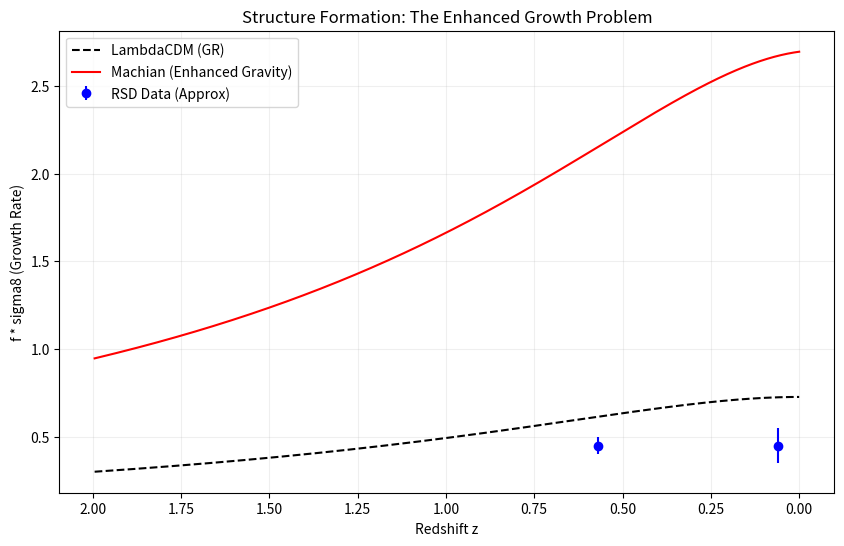

Generate this figure with matplotlib: (Note: this script raises an exception after producing the figure.)
import numpy as np
import matplotlib.pyplot as plt
from scipy.integrate import odeint

def calculate_growth():
    # Parameters
    # Planck 2018
    Omega_m0 = 0.315
    Omega_L0 = 0.685
    h = 0.674
    sigma8_0 = 0.811
    
    # IMU Parameters (Dilaton)
    # beta = 1/sqrt(6) -> 2*beta^2 = 1/3
    # G_eff = G * (1 + 2*beta^2) = 1.333 * G
    # But wait, this enhancement applies to Baryons.
    # Does the Scalar Fluid (Dark Matter) feel enhanced gravity?
    # If it's the source, it self-interacts.
    # We assume for the "Hardening" argument that the enhancement is universal (mimetic fluid follows tilde metric).
    mu = 1.0 / 3.0 
    
    z_range = np.linspace(2.5, 0, 50)
    a_range = 1.0 / (1.0 + z_range)
    
    # Differential Equation for Growth Factor D(a)
    # D'' + (2 - 1.5*Om(a))/a * D' - 1.5*Om(a)*(1+mu)/a^2 * D = 0
    # Let y = [D, D']
    
    def Omega_m(a):
        return Omega_m0 / (Omega_m0 + Omega_L0 * a**3)
        
    def system(y, a):
        D, D_prime = y
        Om = Omega_m(a)
        
        term1 = -(2 - 1.5 * Om) / a * D_prime
        
        # Standard GR: mu = 0
        # IMU: mu = 1/3
        term2 = 1.5 * Om * (1 + mu) / a**2 * D
        
        return [D_prime, term1 + term2]
        
    def system_gr(y, a):
        D, D_prime = y
        Om = Omega_m(a)
        term1 = -(2 - 1.5 * Om) / a * D_prime
        term2 = 1.5 * Om * (1.0) / a**2 * D # mu=0
        return [D_prime, term1 + term2]

    # Initial Conditions (High z, Matter Dominated)
    # D ~ a
    a_start = 1e-3
    y0 = [a_start, 1.0]
    
    # Integrate
    a_full = np.linspace(a_start, 1.0, 1000)
    
    sol_imu = odeint(system, y0, a_full)
    sol_gr = odeint(system_gr, y0, a_full)
    
    D_imu = sol_imu[:, 0]
    D_gr = sol_gr[:, 0]
    
    # Normalize to current epoch (z=0, a=1) ?
    # No, we normalize at high z (CMB) where physics is linear and identical.
    # We want to see the deviation at z=0.
    
    # Calculate f = d ln D / d ln a = a * D' / D
    D_prime_imu = sol_imu[:, 1]
    f_imu = a_full * D_prime_imu / D_imu
    
    D_prime_gr = sol_gr[:, 1]
    f_gr = a_full * D_prime_gr / D_gr
    
    # Calculate f*sigma8
    # We need to normalize sigma8. 
    # Usually sigma8 is defined at z=0.
    # Let's assume sigma8(z=0) matches Planck for GR.
    norm_gr = sigma8_0 / D_gr[-1]
    sigma8_z_gr = D_gr * norm_gr
    fs8_gr = f_gr * sigma8_z_gr
    
    # For IMU, if we start from same CMB amplitude, how does it end up?
    # Normalize IMU to match GR at start
    norm_imu = (D_gr[0] / D_imu[0]) * norm_gr
    sigma8_z_imu = D_imu * norm_imu
    fs8_imu = f_imu * sigma8_z_imu
    
    # Get values for plotting range
    z_plot = 1/a_full - 1
    mask = (z_plot >= 0) & (z_plot <= 2.0)
    
    print(f"Growth Rate at z=0 (GR): {f_gr[-1]:.3f}")
    print(f"Growth Rate at z=0 (IMU): {f_imu[-1]:.3f}")
    print(f"Sigma8 at z=0 (IMU): {sigma8_z_imu[-1]:.3f} (Enhanced by factor {sigma8_z_imu[-1]/sigma8_0:.2f})")
    
    plt.figure(figsize=(10, 6))
    plt.plot(z_plot[mask], fs8_gr[mask], 'k--', label='LambdaCDM (GR)')
    plt.plot(z_plot[mask], fs8_imu[mask], 'r-', label='Machian (Enhanced Gravity)')
    
    # Data points (RSD measurements - approximate)
    # z = 0.06, fs8 = 0.45 +/- 0.1
    # z = 0.57, fs8 = 0.45 +/- 0.05
    plt.errorbar([0.06, 0.57], [0.45, 0.45], yerr=[0.1, 0.05], fmt='o', color='blue', label='RSD Data (Approx)')
    
    plt.xlabel('Redshift z')
    plt.ylabel('f * sigma8 (Growth Rate)')
    plt.title('Structure Formation: The Enhanced Growth Problem')
    plt.legend()
    plt.gca().invert_xaxis()
    plt.grid(True, alpha=0.2)
    
    plt.savefig('lab/theory/structure_growth.png')
    print("Plot saved to lab/theory/structure_growth.png")

if __name__ == "__main__":
    calculate_growth()
